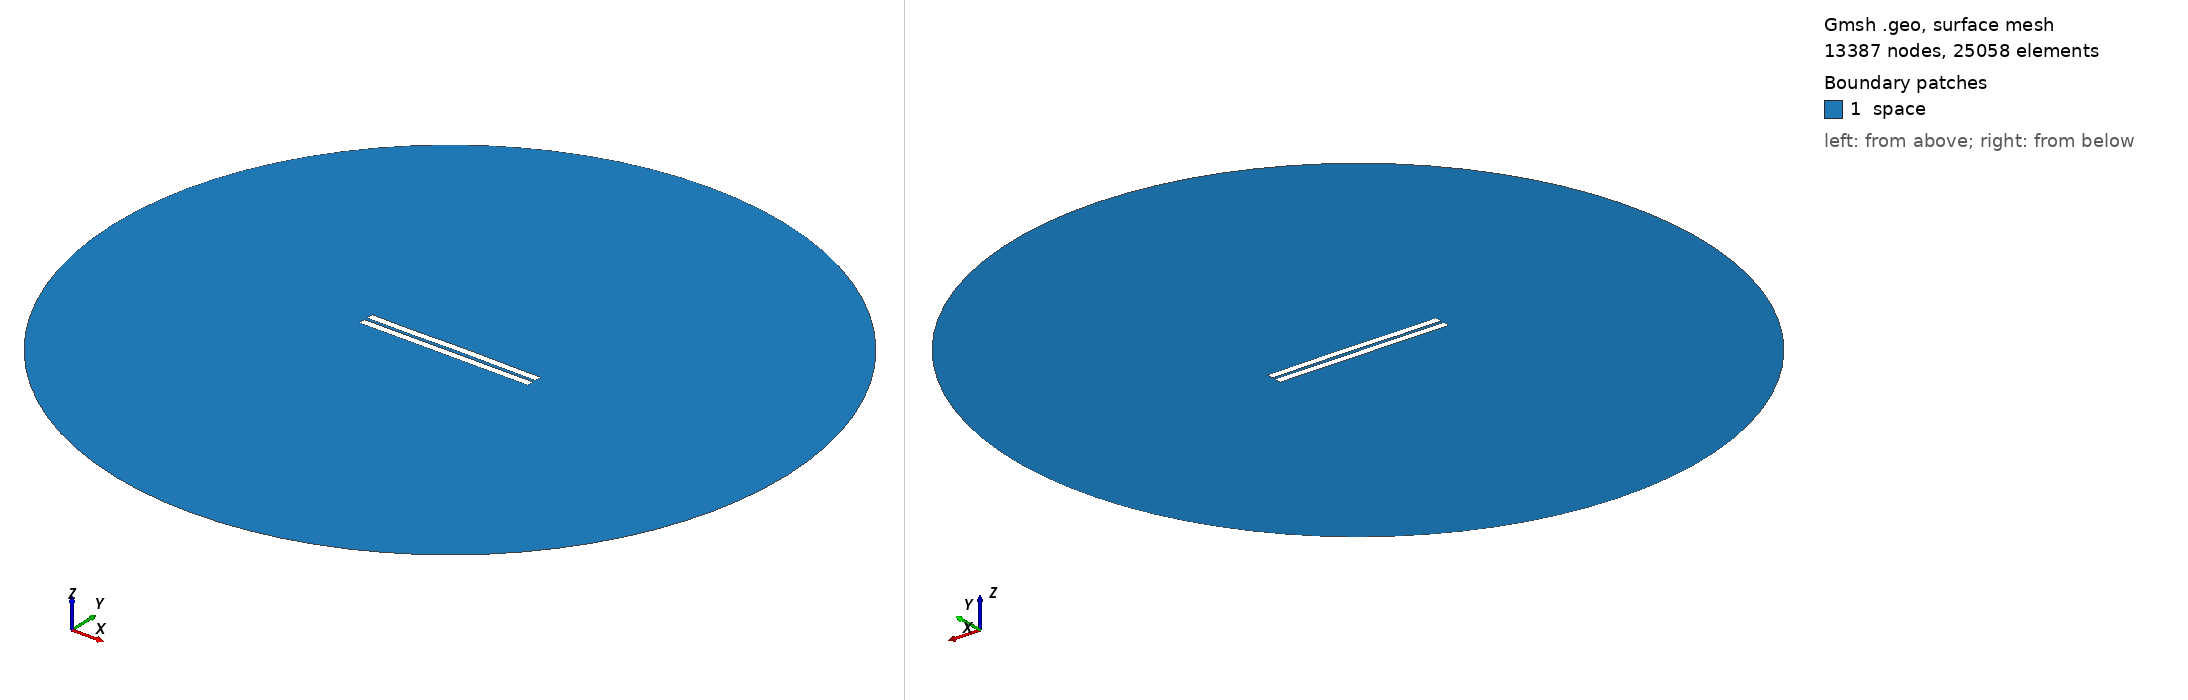

Gmsh geometry script, surface-meshed: 13387 nodes, 25058 surface elements. Boundary patches (legend numbers): 1 space. Left view from above one corner, right view from below the opposite corner. Legend entries are the model's physical surfaces. The drawing asked Gmsh for element sizes between 1% and 20% of the model's largest extent; the script's own settings can give other sizes.

=== 1582.geo (drawn) ===
//---------------------------------------
// Geometry kernel
//---------------------------------------

SetFactory("OpenCASCADE");



//---------------------------------------
// Parameters of the geometry
//---------------------------------------

// Overetch of the upper plate
overetch = 0.0;

// Distance between the plates
distance = 2.0;

// Discretization over the x axis (for the deformation)
nx = 50; 

// Length of the plate
L = 100 - overetch; 

// Number of modes
n = 4; 

// 1st mode coefficient
coeff(1) = 0.0;
beta(1) = 0.596864 * 3.1415926535 / L;

// 2nd mode coefficient
coeff(2) = 0.07499999999999998;
beta(2) = 1.49418 * 3.1415926535 / L;

// 3rd mode coefficient
coeff(3) = -0.075;
beta(3) = 2.50025 * 3.1415926535 / L;

// 4th mode coefficient
coeff(4) = -0.075;
beta(4) = 3.49999 * 3.1415926535 / L;



//---------------------------------------
// Upper plate (deformed rectangle)
//---------------------------------------

// Coordiantes of the upper plate
xmin = -50;
xmax = 50 - overetch;

// Height of the upper plate
yheight = 4 - 2 * overetch;

// Indexes of the points
UpperID[] = {};
LowerID[] = {};
LeftID[] = {};
RightID[] = {};

// Point index
p = 1;

// Horizontal edges
For i In {1:nx}
    x = xmin + (i-1)*(xmax - xmin)/(nx-1);

    y_bottom = distance / 2 + overetch;
    For j In {1:n}
        C = (Cosh(beta(j)*L) + Cos(beta(j)*L)) / (Sinh(beta(j)*L) + Sin(beta(j)*L));
        y_bottom  = y_bottom + coeff(j) * (Cosh(beta(j)*(x+50)) - Cos(beta(j)*(x+50)) - C * (Sinh(beta(j)*(x+50)) - Sin(beta(j)*(x+50))));
    EndFor

    y_top = y_bottom + yheight;

    Point(p) = {x, y_top, 0, 1.0};
    UpperID[i] = p;
    p = p + 1;

    Point(p) = {x, y_bottom, 0, 1.0};
    LowerID[i] = p;
    p = p + 1;
EndFor

// Create point lists
UpperPts[] = {}; LowerPts[] = {};
For i In {1:nx}
  UpperPts[] += {UpperID[i]};
  LowerPts[] += {LowerID[i]};
EndFor

// Build splines
Spline(1) = {UpperPts[]};
Spline(2) = {LowerPts[]};
Line(3) = {LowerPts[nx-1], UpperPts[nx-1]};
Line(4) = {LowerPts[0], UpperPts[0]};

// Build the plane surface
Curve Loop(1) = {2, 3, -1, -4};
Plane Surface(1) = {1};



//---------------------------------------
// Lower plate (rectangle)
//---------------------------------------

// Vertices
Point(1001) = {-50, -1, 0, 1.0};
Point(1002) = { 50, -1, 0, 1.0};
Point(1003) = { 50,  -5, 0, 1.0};
Point(1004) = {-50,  -5, 0, 1.0};

// Edges
Line(5) = {1001, 1002};
Line(6) = {1002, 1003};
Line(7) = {1003, 1004};
Line(8) = {1004, 1001};

// Plane surface
Line Loop(2) = {5, 6, 7, 8};
Plane Surface(2) = {2}; 



//---------------------------------------
// Outer (fictious) boundary
//---------------------------------------

// Points
Point(1005) = {0, 0, 0};       // Center
Point(1006) = {200, 0, 0};     // Start point
Point(1007) = {0, 200, 0};     // 90 degrees
Point(1008) = {-200, 0, 0};    // 180 degrees
Point(1009) = {0, -200, 0};    // 270 degrees

// Circle arcs (each needs start, center, end)
Circle(9) = {1006, 1005, 1007};
Circle(10) = {1007, 1005, 1008};
Circle(11) = {1008, 1005, 1009};
Circle(12) = {1009, 1005, 1006};

// Plane surface for the entire domain
Curve Loop(3) = {9, 10, 11, 12};
Surface(3) = {3};

// Subtract the plates from the whole domain to obtain the actual domain where we want to solve the equations
BooleanDifference{ Surface{3}; Delete; }{ Surface{1}; Surface{2}; Delete; }




//---------------------------------------
// Transfinite Lines/Curves
//---------------------------------------

// Set the number of points on the boundaries
r = 7;

// Plates
Transfinite Curve {1, 2} = 50*r Using Progression 1;
Transfinite Curve {3, 4} = 2*r Using Progression 1;
Transfinite Line {5, 7} = 50*r Using Progression 1;
Transfinite Line {6, 8} = 2*r Using Progression 1;

// Outer boundary
Transfinite Line {9, 10, 11, 12} = 20 Using Progression 1;



//---------------------------------------
// Physical groups
//---------------------------------------                

// Physical curves (boundaries)
Physical Line("force_segment", 10) = {2};
Physical Line("upper_plate", 11) = {1, 3, 4};
Physical Line("lower_plate", 12) = {5, 6, 7, 8};
Physical Line("boundary", 20) = {9, 10, 11, 12};

// Physical Surfaces
Physical Surface("space", 30) = {3};



//---------------------------------------
// 6. Generate the Mesh
//---------------------------------------

// 2D mesh generation
Mesh 2;
